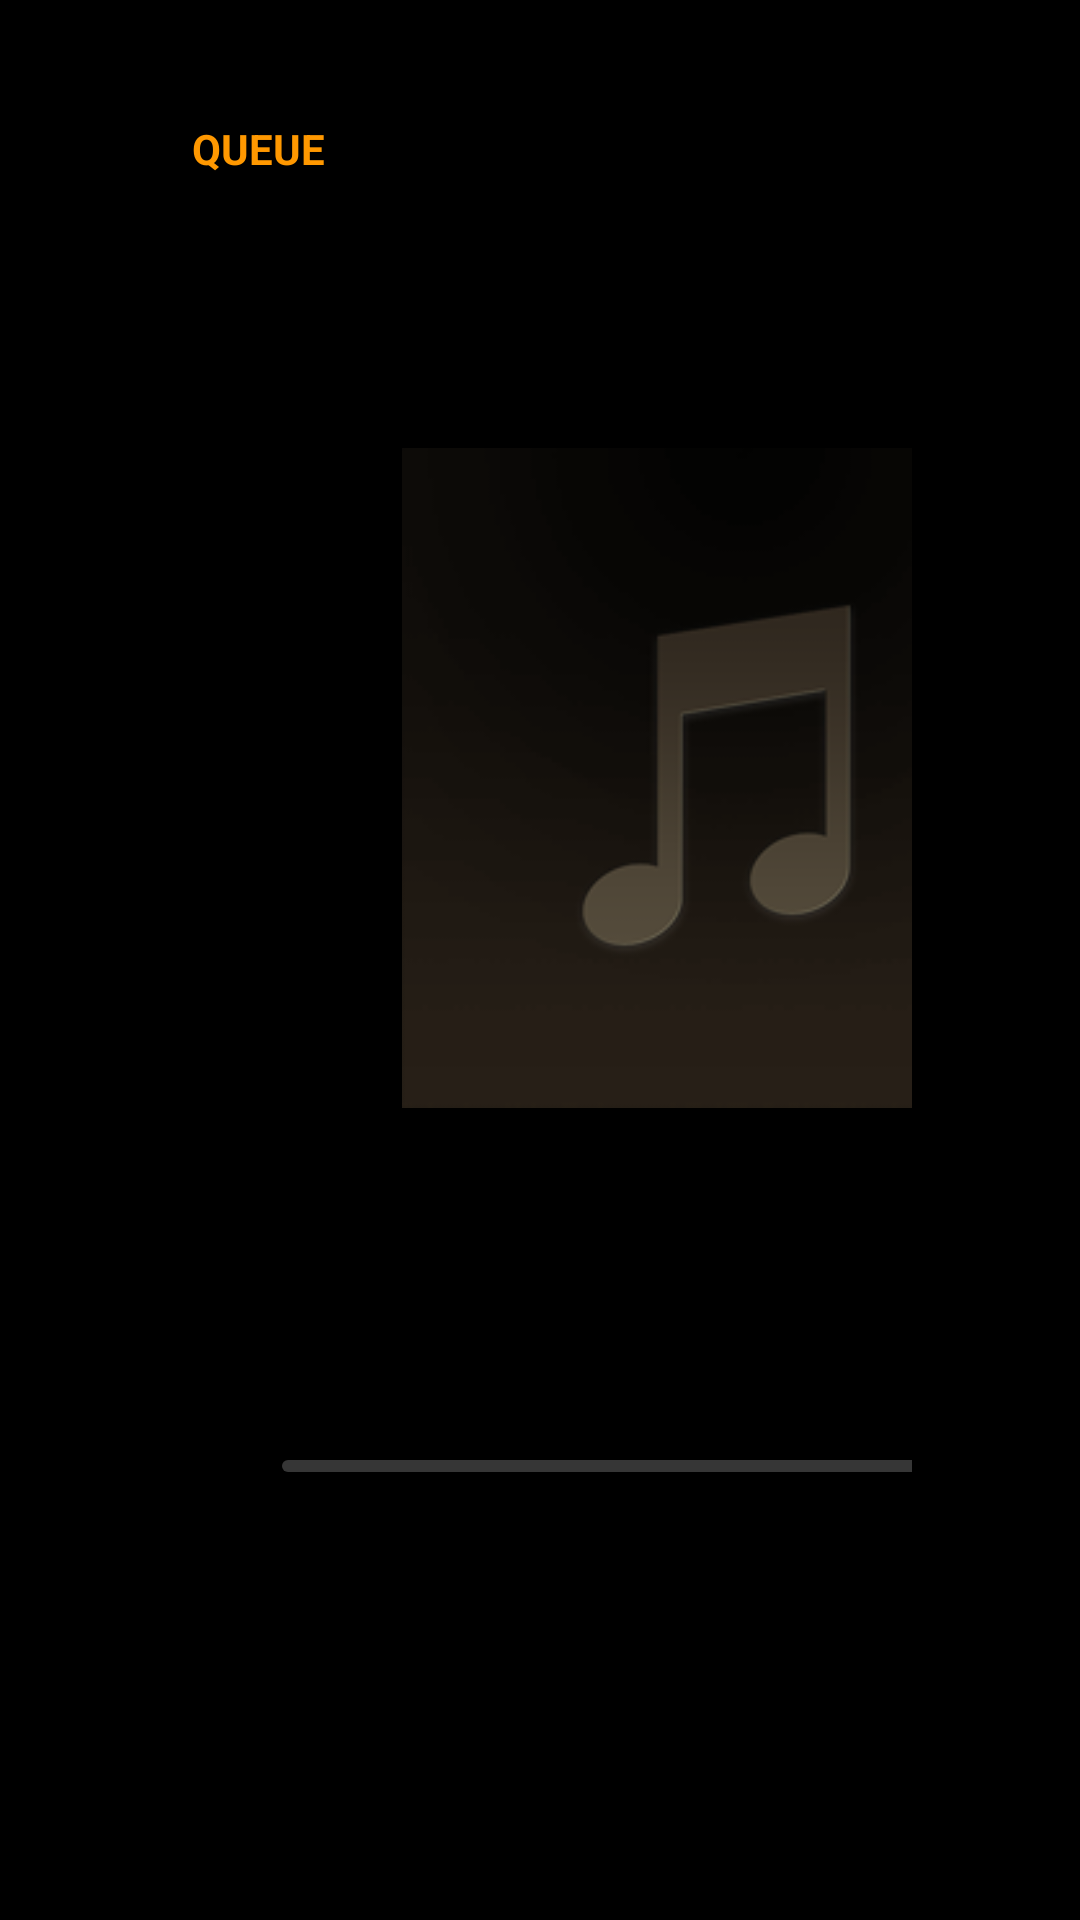

Write the Android layout XML for this screen, with the resource values it uses.
<!-- AndroidManifest.xml: application theme Theme.TIDALStreamer -->
<!-- res/layout/activity_queue.xml -->
<?xml version="1.0" encoding="utf-8"?>
<FrameLayout xmlns:android="http://schemas.android.com/apk/res/android"
  xmlns:tools="http://schemas.android.com/tools"
  android:layout_width="match_parent"
  android:layout_height="match_parent"
  android:background="@drawable/default_background"
  tools:context=".queue.QueueActivity"
  tools:deviceIds="tv">

  <LinearLayout
    android:layout_width="match_parent"
    android:layout_height="match_parent"
    android:baselineAligned="false"
    android:gravity="center_vertical"
    android:orientation="horizontal"
    android:paddingStart="64dp"
    android:paddingTop="40dp"
    android:paddingEnd="56dp"
    android:paddingBottom="40dp">

    <FrameLayout
      android:layout_width="360dp"
      android:layout_height="match_parent">

      <TextView
        android:id="@+id/queue_label"
        android:layout_width="match_parent"
        android:layout_height="wrap_content"
        android:text="@string/queue_label"
        android:textColor="@color/button_bg_color"
        android:textSize="14sp"
        android:textStyle="bold" />

      <LinearLayout
        android:layout_width="match_parent"
        android:layout_height="wrap_content"
        android:layout_gravity="center_vertical"
        android:gravity="center_vertical"
        android:orientation="vertical">

        <ImageView
          android:id="@+id/queue_album_art"
          android:layout_width="220dp"
          android:layout_height="220dp"
          android:layout_gravity="center_horizontal"
          android:scaleType="centerCrop"
          android:src="@drawable/album" />

        <TextView
          android:id="@+id/queue_current_title"
          android:layout_width="match_parent"
          android:layout_height="wrap_content"
          android:layout_marginTop="22dp"
          android:ellipsize="end"
          android:gravity="center"
          android:maxLines="2"
          android:textColor="@color/text_light_normal"
          android:textSize="25sp"
          tools:text="A Fragile Thing" />

        <TextView
          android:id="@+id/queue_current_artist"
          android:layout_width="match_parent"
          android:layout_height="wrap_content"
          android:layout_marginTop="8dp"
          android:ellipsize="end"
          android:gravity="center"
          android:maxLines="1"
          android:textColor="@color/text_light_faded"
          android:textSize="19sp"
          tools:text="The Cure" />

        <ProgressBar
          android:id="@+id/queue_progress"
          style="?android:attr/progressBarStyleHorizontal"
          android:layout_width="300dp"
          android:layout_height="4dp"
          android:layout_gravity="center_horizontal"
          android:layout_marginTop="28dp"
          android:indeterminate="false"
          android:progressDrawable="@drawable/progress_rounded_corners"
          tools:max="100"
          tools:progress="50" />

      </LinearLayout>

    </FrameLayout>

    <View
      android:layout_width="1dp"
      android:layout_height="match_parent"
      android:layout_marginStart="48dp"
      android:layout_marginEnd="48dp"
      android:background="#22FFFFFF" />

    <FrameLayout
      android:layout_width="0dp"
      android:layout_height="match_parent"
      android:layout_weight="1">

      <androidx.recyclerview.widget.RecyclerView
        android:id="@+id/queue_list"
        android:layout_width="match_parent"
        android:layout_height="match_parent"
        android:clipToPadding="false"
        android:fadeScrollbars="false"
        android:paddingTop="6dp"
        android:paddingBottom="6dp"
        android:scrollbarStyle="outsideOverlay"
        android:scrollbars="none"
        tools:listitem="@layout/item_queue_track" />

      <TextView
        android:id="@+id/queue_empty"
        android:layout_width="match_parent"
        android:layout_height="wrap_content"
        android:layout_gravity="center"
        android:gravity="center"
        android:text="@string/queue_empty_message"
        android:textColor="@color/text_light_faded"
        android:textSize="24sp"
        android:visibility="gone" />

    </FrameLayout>

  </LinearLayout>

</FrameLayout>
<!-- res/layout/item_queue_track.xml (included above) -->
<?xml version="1.0" encoding="utf-8"?>
<LinearLayout xmlns:android="http://schemas.android.com/apk/res/android"
  xmlns:custom="http://schemas.android.com/apk/res-auto"
  xmlns:tools="http://schemas.android.com/tools"
  android:layout_width="match_parent"
  android:layout_height="wrap_content"
  android:orientation="vertical"
  android:clickable="true"
  android:focusable="true"
  android:clipChildren="false"
  android:clipToPadding="false">

  <ImageView
    android:id="@+id/reorder_up"
    android:layout_width="12dp"
    android:layout_height="8dp"
    android:layout_gravity="top|center_horizontal"
    android:src="@drawable/ic_queue_chevron_up"
    android:layout_marginBottom="4dp"
    android:visibility="gone" />

  <LinearLayout
    android:id="@+id/row_content"
    android:layout_width="match_parent"
    android:layout_height="58dp"
    android:layout_gravity="center_vertical"
    android:background="@drawable/queue_row_background"
    android:duplicateParentState="true"
    android:gravity="center_vertical"
    android:orientation="horizontal"
    android:paddingStart="18dp"
    android:paddingEnd="18dp">

    <TextView
      android:id="@+id/index"
      android:layout_width="44dp"
      android:layout_height="wrap_content"
      android:duplicateParentState="true"
      android:maxLines="1"
      android:textColor="@color/text_light_selector"
      android:textSize="16sp"
      tools:text="07" />

    <es.claucookie.miniequalizerlibrary.EqualizerView
      android:id="@+id/playing"
      android:layout_width="18dp"
      android:layout_height="18dp"
      android:layout_marginEnd="18dp"
      custom:animDuration="4000"
      custom:foregroundColor="@color/button_bg_color" />

    <LinearLayout
      android:layout_width="0dp"
      android:layout_height="wrap_content"
      android:layout_weight="1"
      android:orientation="vertical">

      <TextView
        android:id="@+id/title"
        android:layout_width="match_parent"
        android:layout_height="wrap_content"
        android:duplicateParentState="true"
        android:ellipsize="end"
        android:maxLines="1"
        android:textColor="@color/text_light_selector"
        android:textSize="18sp"
        tools:text="Plainsong" />

      <TextView
        android:id="@+id/artist"
        android:layout_width="match_parent"
        android:layout_height="wrap_content"
        android:duplicateParentState="true"
        android:ellipsize="end"
        android:maxLines="1"
        android:textColor="@color/text_light_selector"
        android:textSize="14sp"
        tools:text="The Cure" />

    </LinearLayout>

    <TextView
      android:id="@+id/duration"
      android:layout_width="58dp"
      android:layout_height="wrap_content"
      android:layout_marginStart="18dp"
      android:duplicateParentState="true"
      android:maxLines="1"
      android:textAlignment="viewEnd"
      android:textColor="@color/text_light_selector"
      android:textSize="15sp"
      tools:text="5:12" />

  </LinearLayout>

  <ImageView
    android:id="@+id/reorder_down"
    android:layout_width="12dp"
    android:layout_height="8dp"
    android:layout_gravity="bottom|center_horizontal"
    android:src="@drawable/ic_queue_chevron_down"
    android:layout_marginTop="4dp"
    android:visibility="gone" />

</LinearLayout>
<!-- resources referenced by this layout -->
<resources>
  <color name="button_bg_color">#ff9800</color>
  <color name="text_light_faded">#90FFFFFF</color>
  <color name="text_light_normal">#FFFFFFFF</color>
  <!-- drawable album: png bitmap (drawable, 9848 bytes) -->
  <!-- drawable default_background (drawable) -->
  <?xml version="1.0" encoding="utf-8"?>
  <shape xmlns:android="http://schemas.android.com/apk/res/android"
    android:shape="rectangle">
    <solid android:color="@color/default_background" />
  </shape>
  <!-- drawable ic_queue_chevron_down (drawable) -->
  <?xml version="1.0" encoding="utf-8"?>
  <vector xmlns:android="http://schemas.android.com/apk/res/android"
    android:width="12dp"
    android:height="8dp"
    android:viewportWidth="12"
    android:viewportHeight="8">
    <path
      android:fillColor="@color/text_light_normal"
      android:pathData="M0,0 L12,0 L6,8 Z" />
  </vector>
  <!-- drawable ic_queue_chevron_up (drawable) -->
  <?xml version="1.0" encoding="utf-8"?>
  <vector xmlns:android="http://schemas.android.com/apk/res/android"
    android:width="12dp"
    android:height="8dp"
    android:viewportWidth="12"
    android:viewportHeight="8">
    <path
      android:fillColor="@color/text_light_normal"
      android:pathData="M6,0 L12,8 L0,8 Z" />
  </vector>
  <!-- drawable progress_rounded_corners (drawable) -->
  <layer-list xmlns:android="http://schemas.android.com/apk/res/android">
    <item android:id="@android:id/background">
      <shape>
        <corners android:radius="2dp" />
        <solid android:color="#363636" />
      </shape>
    </item>
  
    <item android:id="@android:id/progress">
      <scale android:scaleWidth="100%">
        <shape>
          <corners android:radius="2dp" />
          <solid android:color="@color/selected_background" />
        </shape>
      </scale>
    </item>
  
  </layer-list>
  <!-- drawable queue_row_background (drawable) -->
  <?xml version="1.0" encoding="utf-8"?>
  <selector xmlns:android="http://schemas.android.com/apk/res/android">
    <item android:state_focused="true">
      <shape android:shape="rectangle">
        <corners android:radius="6dp" />
        <solid android:color="#24FFFFFF" />
        <stroke
          android:width="1dp"
          android:color="@color/button_bg_color" />
      </shape>
    </item>
    <item>
      <shape android:shape="rectangle">
        <corners android:radius="6dp" />
        <solid android:color="#00000000" />
      </shape>
    </item>
  </selector>
  <string name="queue_empty_message">Queue is empty</string>
  <string name="queue_label">QUEUE</string>
  <style name="Theme.TIDALStreamer" parent="@style/Theme.Leanback.Browse" />
  <color name="default_background">#000000</color>
  <color name="selected_background">#ff9800</color>
</resources>
